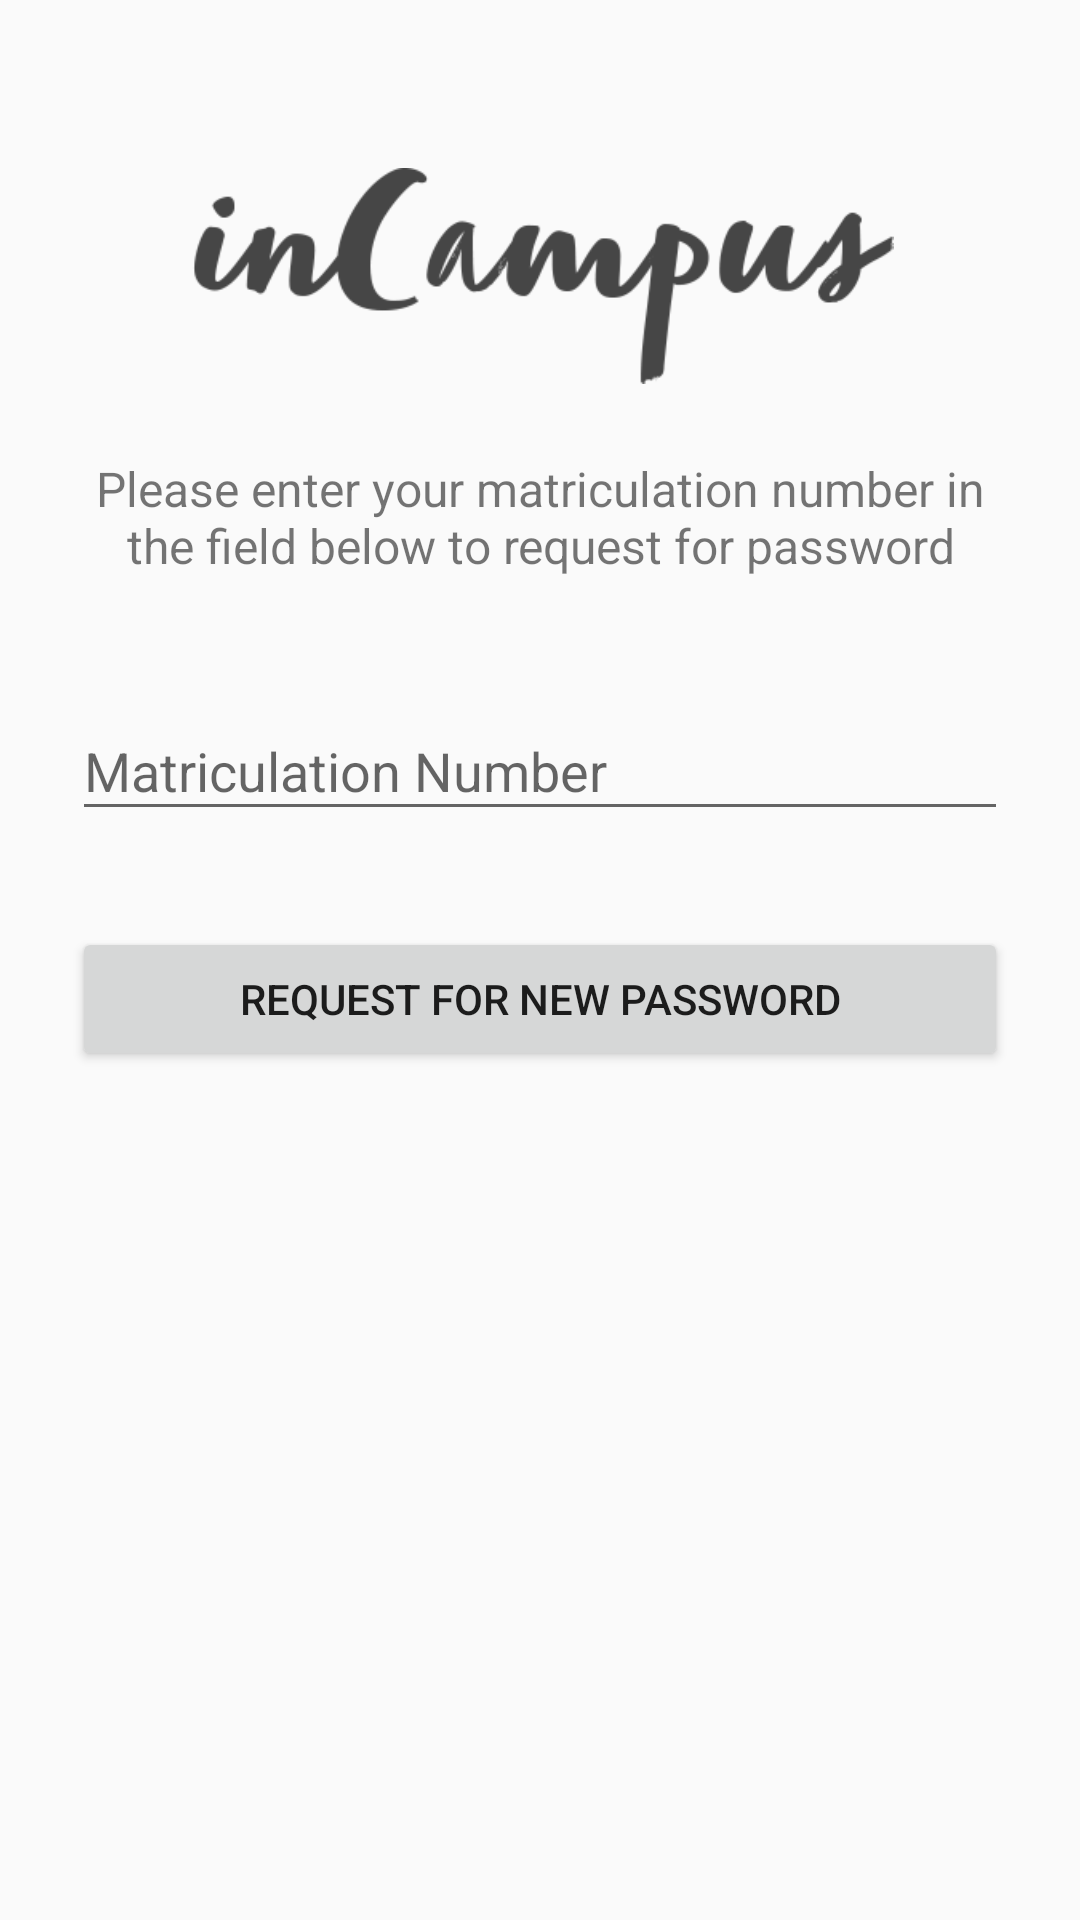

Reconstruct the res/layout file that produces this screen, plus the resources it refers to.
<!-- AndroidManifest.xml: application theme AppTheme -->
<!-- res/layout/activity_forget_password.xml -->
<?xml version="1.0" encoding="utf-8"?>
<ScrollView
    xmlns:android="http://schemas.android.com/apk/res/android"
    android:layout_width="fill_parent"
    android:layout_height="fill_parent"
    android:fitsSystemWindows="true">

    <LinearLayout
        android:orientation="vertical"
        android:layout_width="match_parent"
        android:layout_height="wrap_content"
        android:paddingTop="56dp"
        android:paddingLeft="24dp"
        android:paddingRight="24dp">

        <ImageView android:src="@drawable/logo"
            android:layout_width="wrap_content"
            android:layout_height="72dp"
            android:layout_marginBottom="24dp"
            android:layout_gravity="center_horizontal" />

        <TextView android:id="@+id/link_login"
            android:layout_width="fill_parent"
            android:layout_height="wrap_content"
            android:layout_marginBottom="24dp"
            android:text="@string/fpw_help"
            android:gravity="center"
            android:textSize="16dip"
            android:textColor="@color/darker"/>

        
        <android.support.design.widget.TextInputLayout
            android:layout_width="match_parent"
            android:layout_height="wrap_content"
            android:layout_marginTop="8dp"
            android:layout_marginBottom="8dp">
            <EditText android:id="@+id/matric_no"
                android:layout_width="match_parent"
                android:layout_height="wrap_content"
                android:inputType="text"
                android:hint="Matriculation Number" />
        </android.support.design.widget.TextInputLayout>

        
        <android.support.v7.widget.AppCompatButton
            android:id="@+id/btn_request"
            android:layout_width="fill_parent"
            android:layout_height="wrap_content"
            android:layout_marginTop="24dp"
            android:layout_marginBottom="24dp"
            android:padding="12dp"
            android:text="Request for new password"/>

    </LinearLayout>
</ScrollView>
<!-- resources referenced by this layout -->
<resources>
  <!-- drawable logo: png bitmap (drawable, 15469 bytes) -->
  <string name="fpw_help">Please enter your matriculation number in the field below to request for password</string>
  <style name="AppTheme" parent="Theme.AppCompat.Light.DarkActionBar">
          
      </style>
</resources>
